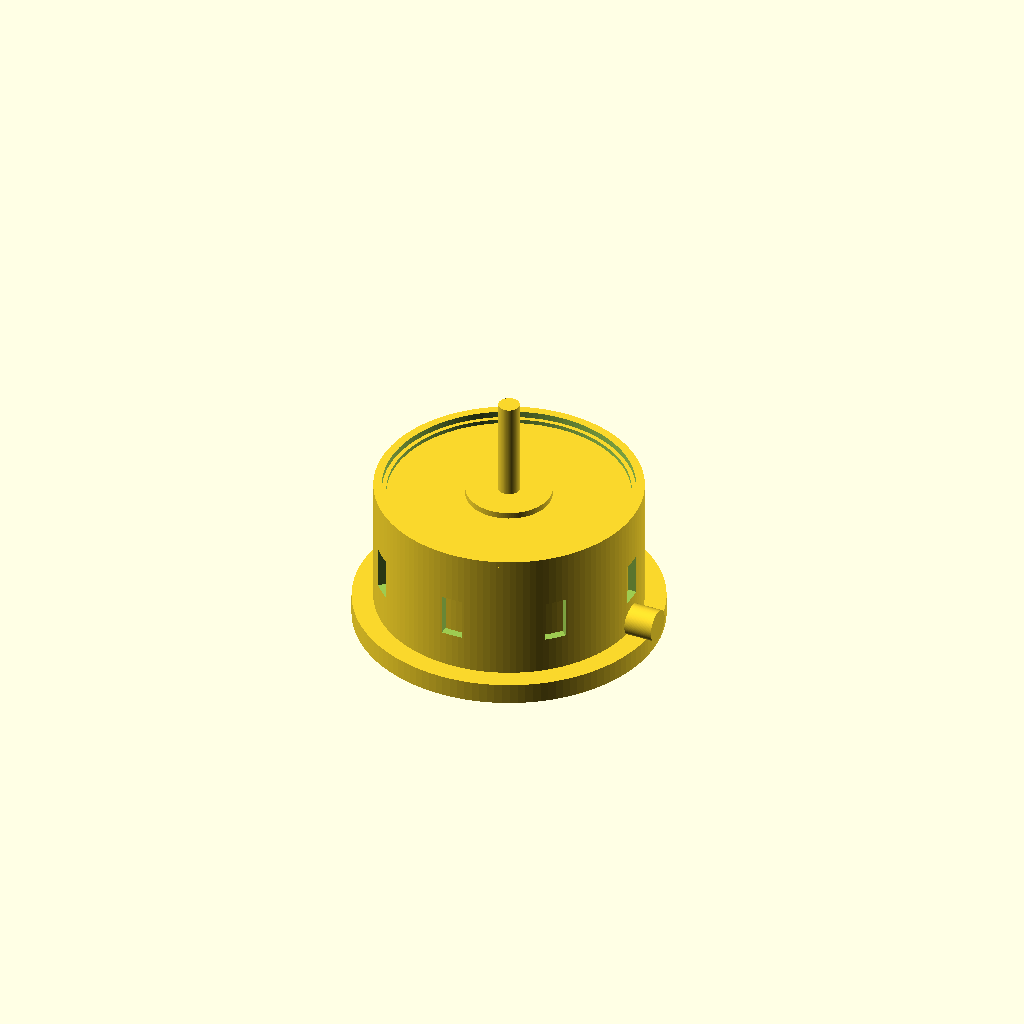
Cell 1: the model at its default parameters.
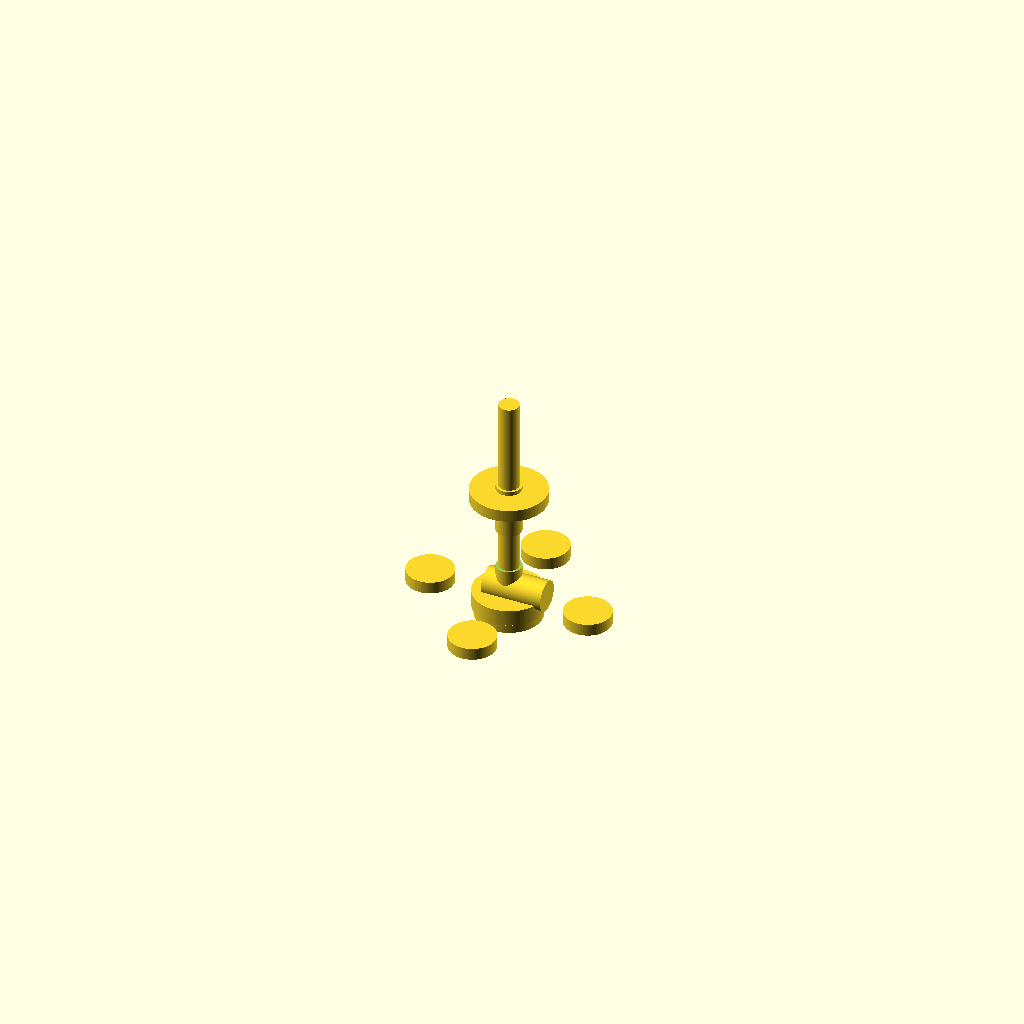
Cell 2: stator_diameter_mm = 0.5 (everything else at default).
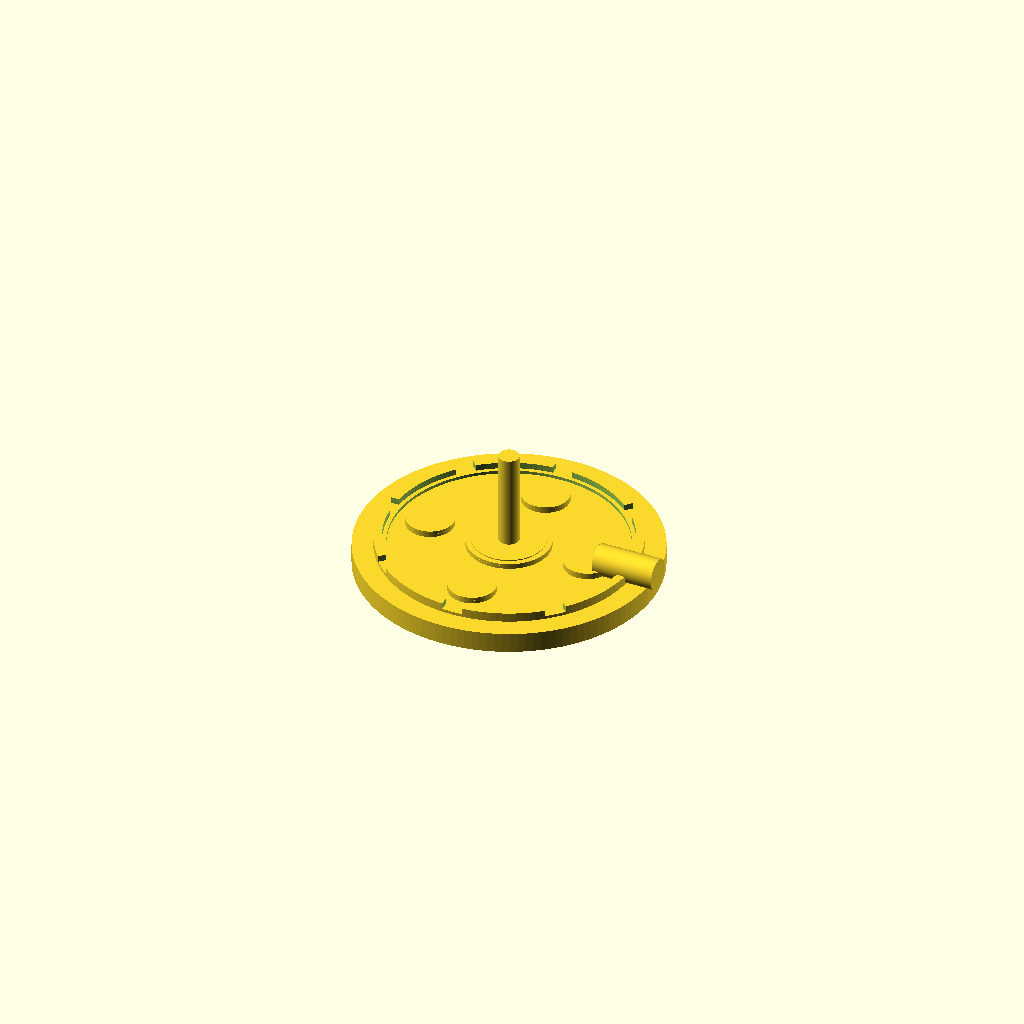
Cell 3 — stator_height_mm set to 0.5, the other parameters unchanged.
All cells are drawn from one camera (rotation 55°, 0°, 25°, orthographic, colour scheme Cornfield), so only the parameter changes between them.
OpenSCAD source file results/craft/scad/bldc_motor__BLDC1804.scad:
// Brushless DC Motor (BLDC) - 23mm stator diameter, 12mm stator height
// One connected solid. All translate() values derived from dimensions (no arbitrary offsets).

// Parameters
stator_diameter_mm = 23.0;          //[11.5:46.0:0.5]
stator_height_mm   = 12.0;          //[6.0:24.0:0.5]
stator_bore_diameter_mm = 5.0;      //[2.5:10.0:0.25]

shaft_diameter_mm  = 2.0;           //[0.5:5.0:0.1]
shaft_above_mm     = 10.0;          //[2.0:30.0:0.5]
shaft_below_mm     = 2.0;           //[0.0:10.0:0.5]

can_wall_mm        = 1.0;           //[0.6:2.0:0.1]
can_extra_radius_mm= 1.0;           //[0.0:3.0:0.1]
bell_lip_mm        = 1.0;           //[0.5:2.5:0.1]

base_thickness_mm  = 2.0;           //[1.0:5.0:0.25]
base_extra_radius_mm = 2.0;         //[0.0:6.0:0.25]

mount_hole_count   = 4;             //[2:8]
mount_hole_d_mm    = 2.2;           //[1.5:4.0:0.1]
mount_pcd_mm       = 16.0;          //[10.0:22.0:0.5]
mount_boss_d_mm    = 4.6;           //[3.0:7.0:0.1]
mount_boss_h_mm    = 1.2;           //[0.6:3.0:0.1]

wire_exit_d_mm     = 3.0;           //[1.5:6.0:0.1]
wire_exit_len_mm   = 6.0;           //[2.0:12.0:0.5]
wire_exit_z_from_back_mm = 3.0;     //[1.0:8.0:0.5]

vent_slot_count    = 8;             //[0:16]
vent_slot_w_mm     = 2.0;           //[1.0:4.0:0.1]
vent_slot_h_mm     = 4.0;           //[2.0:8.0:0.25]
vent_slot_depth_mm = 0.8;           //[0.4:2.0:0.1]

connect_overlap_mm = 0.6;           //[0.2:2.0:0.1]
$fn = 128;

module bldc_motor() {
    stator_r = stator_diameter_mm/2;
    stator_h = stator_height_mm;

    // Outer can/bell (slightly larger than stator)
    can_r_outer = stator_r + can_extra_radius_mm;
    can_r_inner = max(stator_r + 0.2, can_r_outer - can_wall_mm);
    can_h = stator_h + 2*bell_lip_mm;

    // Rear base plate (endbell)
    base_r = can_r_outer + base_extra_radius_mm;
    base_h = base_thickness_mm;

    // Z layout: stator centered at z=0
    base_z = -stator_h/2 - base_h/2 + connect_overlap_mm; // overlaps into stator/can
    can_z  = 0;

    // Shaft
    shaft_h_total = stator_h + shaft_above_mm + shaft_below_mm;
    shaft_z = (shaft_above_mm - shaft_below_mm)/2;

    // Front hub / rotor face detail
    hub_r = max(stator_bore_diameter_mm/2 + 1.2, stator_r*0.35);
    hub_h = max(0.8, bell_lip_mm*1.2);
    hub_z = stator_h/2 + hub_h/2 - connect_overlap_mm;

    // Front bell lip ring (gives recognizable bell edge)
    lip_r_outer = can_r_outer;
    lip_r_inner = max(lip_r_outer - max(0.8, can_wall_mm*1.2), hub_r + 0.6);
    lip_h = max(0.8, bell_lip_mm);
    lip_z = stator_h/2 + lip_h/2 - connect_overlap_mm;

    // Rear bearing boss (inside base, but solid and connected)
    rear_boss_r = max(stator_bore_diameter_mm/2 + 1.0, shaft_diameter_mm/2 + 1.2);
    rear_boss_h = max(1.2, base_h*0.8);
    rear_boss_z = base_z + base_h/2 - rear_boss_h/2 + connect_overlap_mm;

    // Mount bosses on rear base (solid bumps)
    boss_r = mount_boss_d_mm/2;
    boss_h = mount_boss_h_mm;
    boss_z = base_z + base_h/2 + boss_h/2 - connect_overlap_mm;

    // Wire exit (solid grommet-like cylinder) on rear side, connected to base
    wire_r = wire_exit_d_mm/2;
    wire_len = wire_exit_len_mm;
    wire_z = base_z - base_h/2 + wire_exit_z_from_back_mm; // measured from back face of base
    wire_x = base_r - wire_len/2 + connect_overlap_mm;      // starts at base outer edge and protrudes outward

    // Vent slots on can (subtractive), placed on side wall
    slot_count = vent_slot_count;
    slot_w = vent_slot_w_mm;
    slot_h = vent_slot_h_mm;
    slot_depth = vent_slot_depth_mm;
    slot_r = can_r_outer - slot_depth/2; // centered in wall thickness
    slot_z = 0; // centered on stator

    union() {
        // Base plate with mounting holes (holes are subtractive but base remains connected)
        translate([0,0,base_z])
        difference() {
            cylinder(r=base_r, h=base_h, center=true);

            // Mounting holes on PCD
            for (i = [0:mount_hole_count-1]) {
                rotate([0,0,i*360/mount_hole_count])
                    translate([mount_pcd_mm/2, 0, 0])
                        cylinder(r=mount_hole_d_mm/2, h=base_h + 2*connect_overlap_mm, center=true);
            }
        }

        // Mounting bosses (solid) around holes
        for (i = [0:mount_hole_count-1]) {
            rotate([0,0,i*360/mount_hole_count])
                translate([mount_pcd_mm/2, 0, boss_z])
                    cylinder(r=boss_r, h=boss_h, center=true);
        }

        // Rear bearing boss (solid)
        translate([0,0,rear_boss_z])
            cylinder(r=rear_boss_r, h=rear_boss_h, center=true);

        // Wire exit (solid) connected to base
        translate([wire_x, 0, wire_z])
            rotate([0,90,0])
                cylinder(r=wire_r, h=wire_len, center=true);

        // Can/bell with vent slots (hollow + slots subtracted)
        translate([0,0,can_z])
        difference() {
            // Outer can
            cylinder(r=can_r_outer, h=can_h, center=true);

            // Hollow interior
            cylinder(r=can_r_inner, h=can_h + 2*connect_overlap_mm, center=true);

            // Vent slots (cut through outer wall only)
            if (slot_count > 0)
                for (i = [0:slot_count-1]) {
                    rotate([0,0,i*360/slot_count])
                        translate([slot_r, 0, slot_z])
                            cube([slot_depth + 2*connect_overlap_mm, slot_w, slot_h], center=true);
                }
        }

        // Stator core (ring) inside can (solid ring)
        difference() {
            cylinder(r=stator_r, h=stator_h, center=true);
            cylinder(r=stator_bore_diameter_mm/2, h=stator_h + 2*connect_overlap_mm, center=true);
        }

        // Front hub (solid)
        translate([0,0,hub_z])
            cylinder(r=hub_r, h=hub_h, center=true);

        // Front bell lip ring (solid ring) to suggest rotor/bell edge
        translate([0,0,lip_z])
        difference() {
            cylinder(r=lip_r_outer, h=lip_h, center=true);
            cylinder(r=lip_r_inner, h=lip_h + 2*connect_overlap_mm, center=true);
        }

        // Shaft (solid)
        translate([0,0,shaft_z])
            cylinder(r=shaft_diameter_mm/2, h=shaft_h_total, center=true);
    }
}

bldc_motor();
Parameter table extracted from the source (name, type, default, range or options):
stator_diameter_mm: number, default 23, range 0.5 to 11.5, step 46
stator_height_mm: number, default 12, range 0.5 to 6, step 24
stator_bore_diameter_mm: number, default 5, range 0.25 to 2.5, step 10
shaft_diameter_mm: number, default 2, range 0.1 to 0.5, step 5
shaft_above_mm: number, default 10, range 0.5 to 2, step 30
shaft_below_mm: number, default 2, range 0 to 0.5, step 10
can_wall_mm: number, default 1, range 0.1 to 0.6, step 2
can_extra_radius_mm: number, default 1, range 0 to 0.1, step 3
bell_lip_mm: number, default 1, range 0.1 to 0.5, step 2.5
base_thickness_mm: number, default 2, range 0.25 to 1, step 5
base_extra_radius_mm: number, default 2, range 0 to 0.25, step 6
mount_hole_count: number, default 4, range 2 to 8
mount_hole_d_mm: number, default 2.2, range 0.1 to 1.5, step 4
mount_pcd_mm: number, default 16, range 0.5 to 10, step 22
mount_boss_d_mm: number, default 4.6, range 0.1 to 3, step 7
mount_boss_h_mm: number, default 1.2, range 0.1 to 0.6, step 3
wire_exit_d_mm: number, default 3, range 0.1 to 1.5, step 6
wire_exit_len_mm: number, default 6, range 0.5 to 2, step 12
wire_exit_z_from_back_mm: number, default 3, range 0.5 to 1, step 8
vent_slot_count: number, default 8, range 0 to 16
vent_slot_w_mm: number, default 2, range 0.1 to 1, step 4
vent_slot_h_mm: number, default 4, range 0.25 to 2, step 8
vent_slot_depth_mm: number, default 0.8, range 0.1 to 0.4, step 2
connect_overlap_mm: number, default 0.6, range 0.1 to 0.2, step 2
